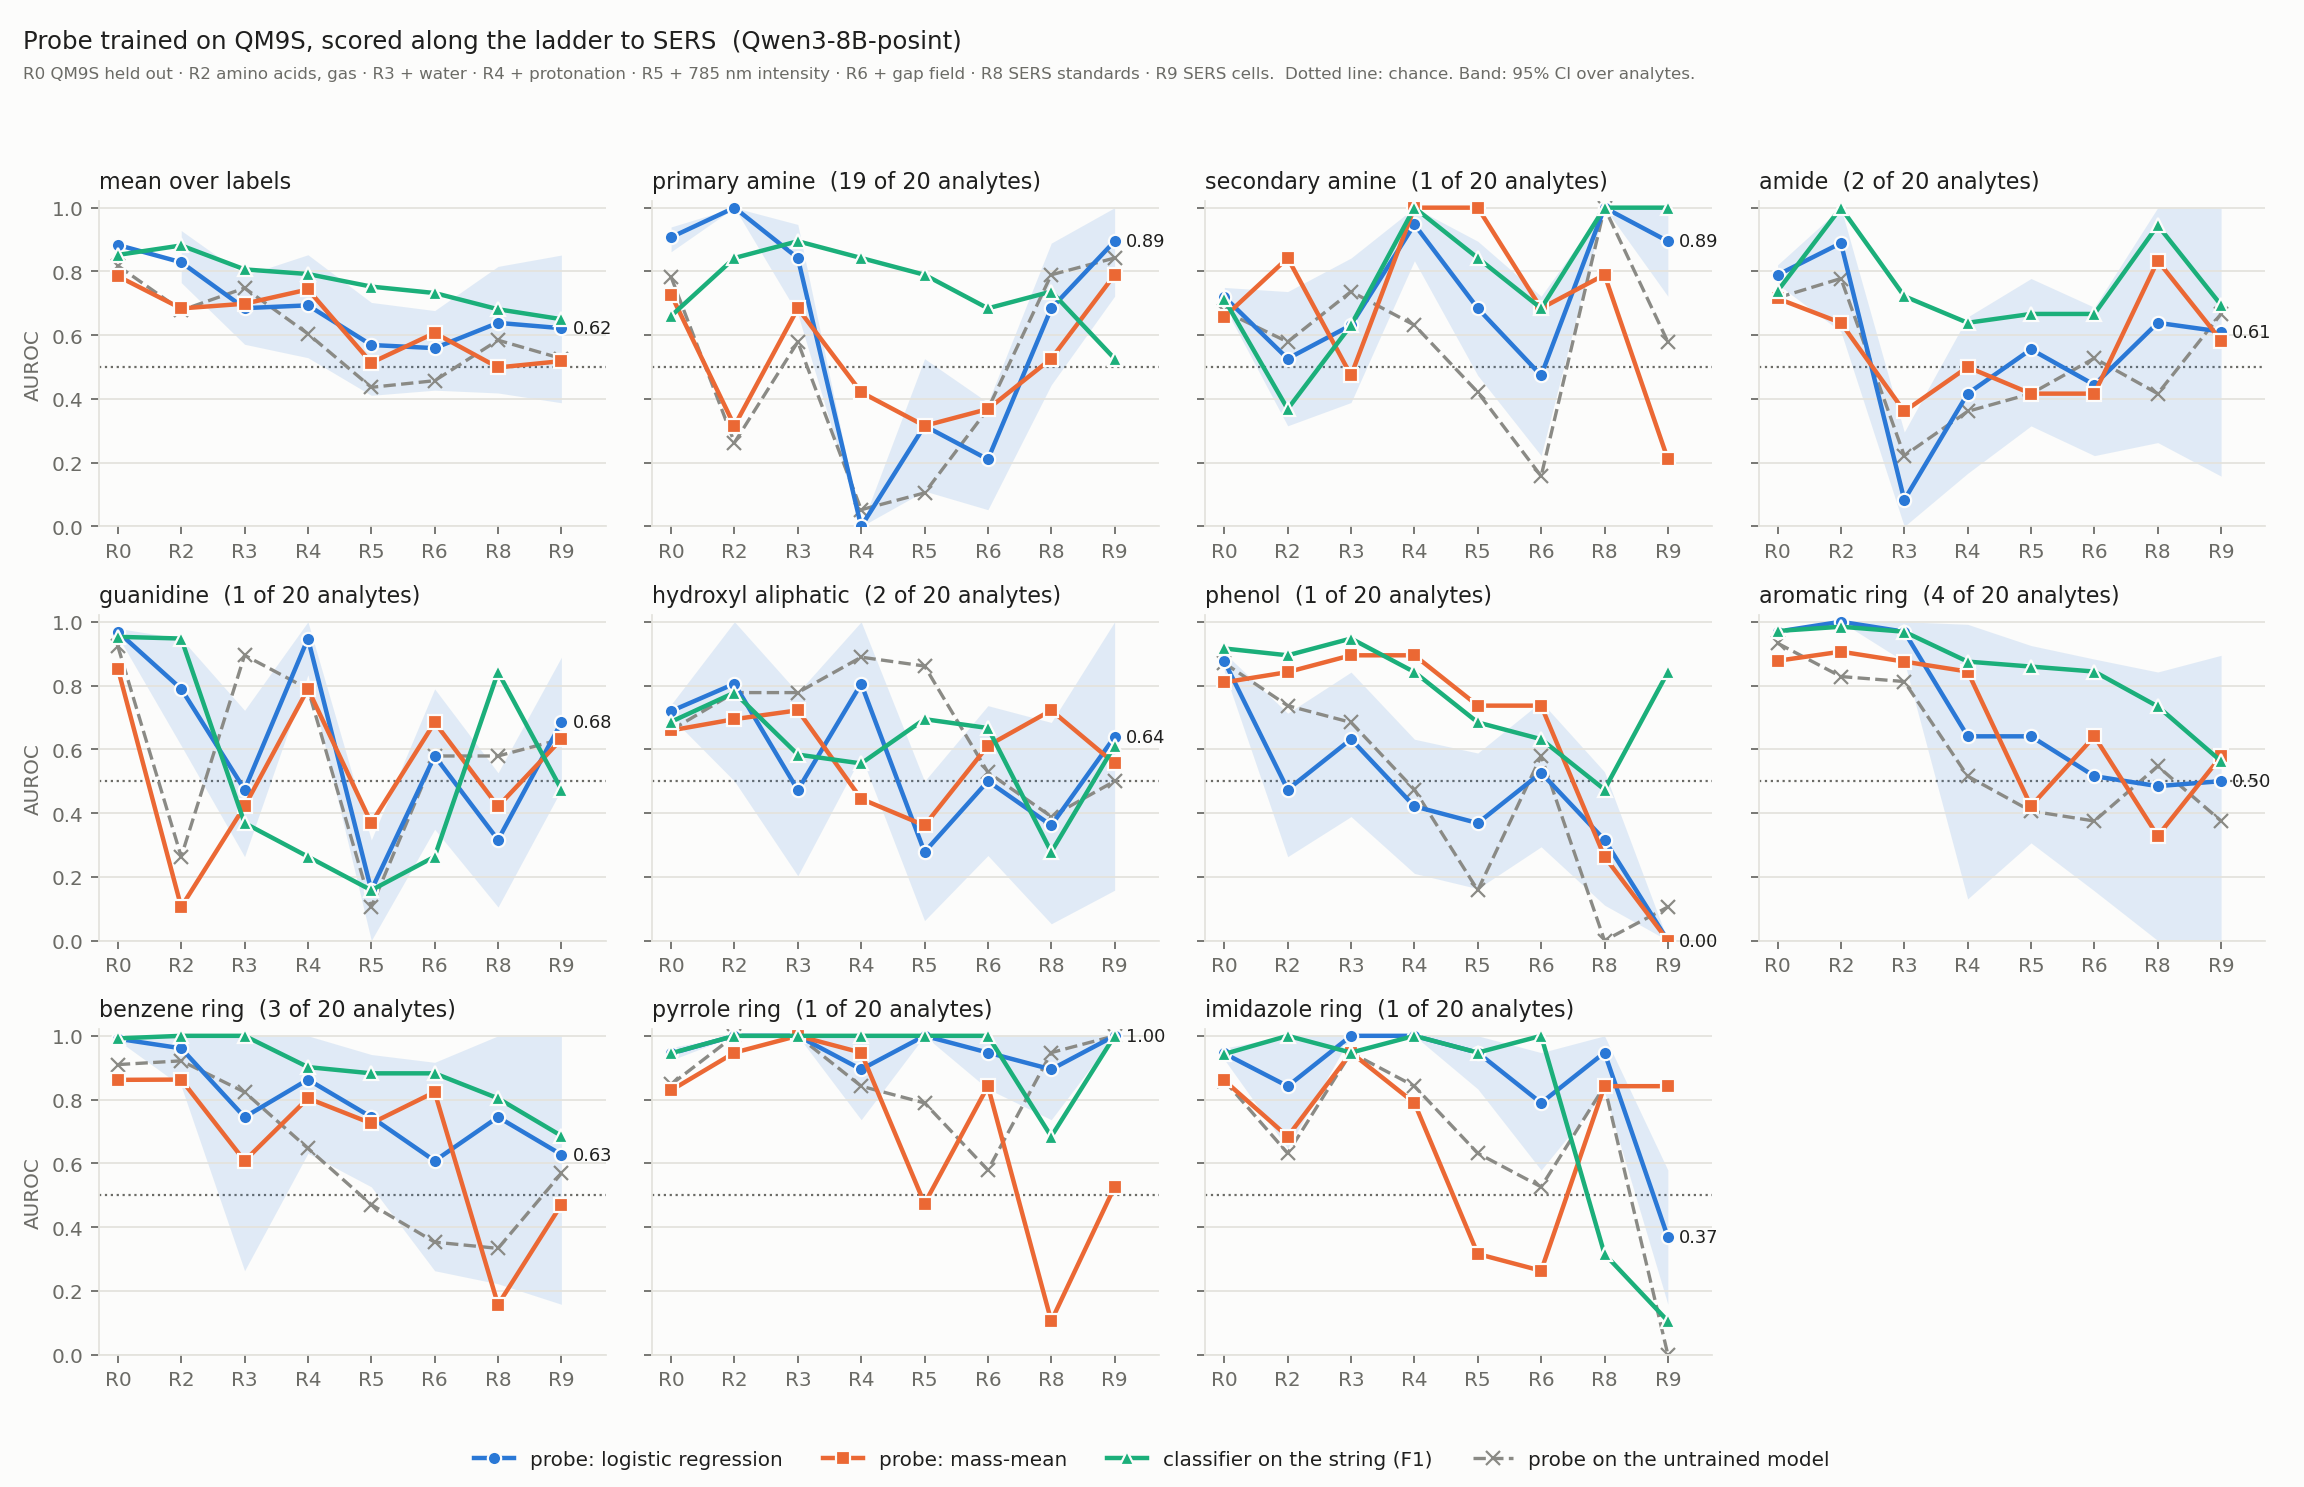

The table this chart was drawn from, first rows:
label, method, position, layer, C, qm9s_val_auroc, rung, centred, auroc, ci_lo, ci_hi, n, n_pos
fg_primary_amine, probe_lr, mean, 18, 0.001, 0.9303, R0, 0, 0.9071, 0.8618, 0.9396, 2774, 67
fg_primary_amine, probe_lr, mean, 18, 0.001, 0.9303, R2, 0, 1.0, 1.0, 1.0, 20, 19
fg_primary_amine, probe_lr, mean, 18, 0.001, 0.9303, R3, 0, 0.8421, 0.6667, 0.9474, 20, 19
fg_primary_amine, probe_lr, mean, 18, 0.001, 0.9303, R4, 0, 0.0, 0.0, 0.0, 20, 19
fg_primary_amine, probe_lr, mean, 18, 0.001, 0.9303, R5, 0, 0.3158, 0.1111, 0.5263, 20, 19
fg_primary_amine, probe_lr, mean, 18, 0.001, 0.9303, R6, 0, 0.2105, 0.0526, 0.3889, 20, 19
fg_primary_amine, probe_lr, mean, 18, 0.001, 0.9303, R8, 0, 0.6842, 0.4444, 0.8889, 20, 19
fg_primary_amine, probe_lr, mean, 18, 0.001, 0.9303, R9, 0, 0.8947, 0.7222, 1.0, 20, 19
fg_primary_amine, probe_lr, mean, 18, 0.001, 0.9303, R2, 1, 1.0, 1.0, 1.0, 20, 19
fg_primary_amine, probe_lr, mean, 18, 0.001, 0.9303, R3, 1, 0.8421, 0.6667, 0.9474, 20, 19
fg_primary_amine, probe_lr, mean, 18, 0.001, 0.9303, R4, 1, 0.0, 0.0, 0.0, 20, 19
fg_primary_amine, probe_lr, mean, 18, 0.001, 0.9303, R5, 1, 0.3158, 0.1111, 0.5263, 20, 19
fg_primary_amine, probe_lr, mean, 18, 0.001, 0.9303, R6, 1, 0.2105, 0.0526, 0.3889, 20, 19
fg_primary_amine, probe_lr, mean, 18, 0.001, 0.9303, R8, 1, 0.6842, 0.4444, 0.8889, 20, 19
fg_primary_amine, probe_lr, mean, 18, 0.001, 0.9303, R9, 1, 0.8947, 0.7222, 1.0, 20, 19
fg_secondary_amine, probe_lr, mean, 12, 0.001, 0.7031, R0, 0, 0.7202, 0.6897, 0.7498, 2774, 263
fg_secondary_amine, probe_lr, mean, 12, 0.001, 0.7031, R2, 0, 0.5263, 0.3158, 0.7368, 20, 1
fg_secondary_amine, probe_lr, mean, 12, 0.001, 0.7031, R3, 0, 0.6316, 0.3889, 0.8421, 20, 1
fg_secondary_amine, probe_lr, mean, 12, 0.001, 0.7031, R4, 0, 0.9474, 0.8333, 1.0, 20, 1
fg_secondary_amine, probe_lr, mean, 12, 0.001, 0.7031, R5, 0, 0.6842, 0.4737, 0.8947, 20, 1
fg_secondary_amine, probe_lr, mean, 12, 0.001, 0.7031, R6, 0, 0.4737, 0.2222, 0.7222, 20, 1
fg_secondary_amine, probe_lr, mean, 12, 0.001, 0.7031, R8, 0, 1.0, 1.0, 1.0, 20, 1
fg_secondary_amine, probe_lr, mean, 12, 0.001, 0.7031, R9, 0, 0.8947, 0.7222, 1.0, 20, 1
fg_secondary_amine, probe_lr, mean, 12, 0.001, 0.7031, R2, 1, 0.5263, 0.3158, 0.7368, 20, 1
fg_secondary_amine, probe_lr, mean, 12, 0.001, 0.7031, R3, 1, 0.6316, 0.3889, 0.8421, 20, 1
fg_secondary_amine, probe_lr, mean, 12, 0.001, 0.7031, R4, 1, 0.9474, 0.8333, 1.0, 20, 1
fg_secondary_amine, probe_lr, mean, 12, 0.001, 0.7031, R5, 1, 0.6842, 0.4737, 0.8947, 20, 1
fg_secondary_amine, probe_lr, mean, 12, 0.001, 0.7031, R6, 1, 0.4737, 0.2222, 0.7222, 20, 1
fg_secondary_amine, probe_lr, mean, 12, 0.001, 0.7031, R8, 1, 1.0, 1.0, 1.0, 20, 1
fg_secondary_amine, probe_lr, mean, 12, 0.001, 0.7031, R9, 1, 0.8421, 0.6652, 1.0, 20, 1
fg_amide, probe_lr, mean, 12, 0.001, 0.8116, R0, 0, 0.789, 0.7597, 0.8207, 2774, 193
fg_amide, probe_lr, mean, 12, 0.001, 0.8116, R2, 0, 0.8889, 0.6111, 1.0, 20, 2
fg_amide, probe_lr, mean, 12, 0.001, 0.8116, R3, 0, 0.0833, 0.0, 0.2963, 20, 2
fg_amide, probe_lr, mean, 12, 0.001, 0.8116, R4, 0, 0.4167, 0.1667, 0.6573, 20, 2
fg_amide, probe_lr, mean, 12, 0.001, 0.8116, R5, 0, 0.5556, 0.3155, 0.7778, 20, 2
fg_amide, probe_lr, mean, 12, 0.001, 0.8116, R6, 0, 0.4444, 0.2222, 0.6875, 20, 2
fg_amide, probe_lr, mean, 12, 0.001, 0.8116, R8, 0, 0.6389, 0.2632, 1.0, 20, 2
fg_amide, probe_lr, mean, 12, 0.001, 0.8116, R9, 0, 0.6111, 0.1579, 1.0, 20, 2
fg_amide, probe_lr, mean, 12, 0.001, 0.8116, R2, 1, 0.8889, 0.6111, 1.0, 20, 2
fg_amide, probe_lr, mean, 12, 0.001, 0.8116, R3, 1, 0.0833, 0.0, 0.2963, 20, 2
fg_amide, probe_lr, mean, 12, 0.001, 0.8116, R4, 1, 0.4167, 0.1667, 0.6573, 20, 2
fg_amide, probe_lr, mean, 12, 0.001, 0.8116, R5, 1, 0.5556, 0.3155, 0.7778, 20, 2
fg_amide, probe_lr, mean, 12, 0.001, 0.8116, R6, 1, 0.4444, 0.2222, 0.6875, 20, 2
fg_amide, probe_lr, mean, 12, 0.001, 0.8116, R8, 1, 0.6389, 0.2632, 1.0, 20, 2
fg_amide, probe_lr, mean, 12, 0.001, 0.8116, R9, 1, 0.6111, 0.1579, 1.0, 20, 2
fg_guanidine, probe_lr, mean, 15, 0.001, 0.9533, R0, 0, 0.9686, 0.9543, 0.9793, 2774, 44
fg_guanidine, probe_lr, mean, 15, 0.001, 0.9533, R2, 0, 0.7895, 0.6111, 0.9474, 20, 1
fg_guanidine, probe_lr, mean, 15, 0.001, 0.9533, R3, 0, 0.4737, 0.2632, 0.7222, 20, 1
fg_guanidine, probe_lr, mean, 15, 0.001, 0.9533, R4, 0, 0.9474, 0.8333, 1.0, 20, 1
fg_guanidine, probe_lr, mean, 15, 0.001, 0.9533, R5, 0, 0.1579, 0.0, 0.3158, 20, 1
fg_guanidine, probe_lr, mean, 15, 0.001, 0.9533, R6, 0, 0.5789, 0.3491, 0.7895, 20, 1
fg_guanidine, probe_lr, mean, 15, 0.001, 0.9533, R8, 0, 0.3158, 0.1053, 0.5263, 20, 1
fg_guanidine, probe_lr, mean, 15, 0.001, 0.9533, R9, 0, 0.6842, 0.4737, 0.8889, 20, 1
fg_guanidine, probe_lr, mean, 15, 0.001, 0.9533, R2, 1, 0.7895, 0.6111, 0.9474, 20, 1
fg_guanidine, probe_lr, mean, 15, 0.001, 0.9533, R3, 1, 0.4737, 0.2632, 0.7222, 20, 1
fg_guanidine, probe_lr, mean, 15, 0.001, 0.9533, R4, 1, 0.9474, 0.8333, 1.0, 20, 1
fg_guanidine, probe_lr, mean, 15, 0.001, 0.9533, R5, 1, 0.1579, 0.0, 0.3158, 20, 1
fg_guanidine, probe_lr, mean, 15, 0.001, 0.9533, R6, 1, 0.5789, 0.3491, 0.7895, 20, 1
fg_guanidine, probe_lr, mean, 15, 0.001, 0.9533, R8, 1, 0.3158, 0.1053, 0.5263, 20, 1
fg_guanidine, probe_lr, mean, 15, 0.001, 0.9533, R9, 1, 0.6842, 0.4737, 0.8889, 20, 1
... 600 more rows
